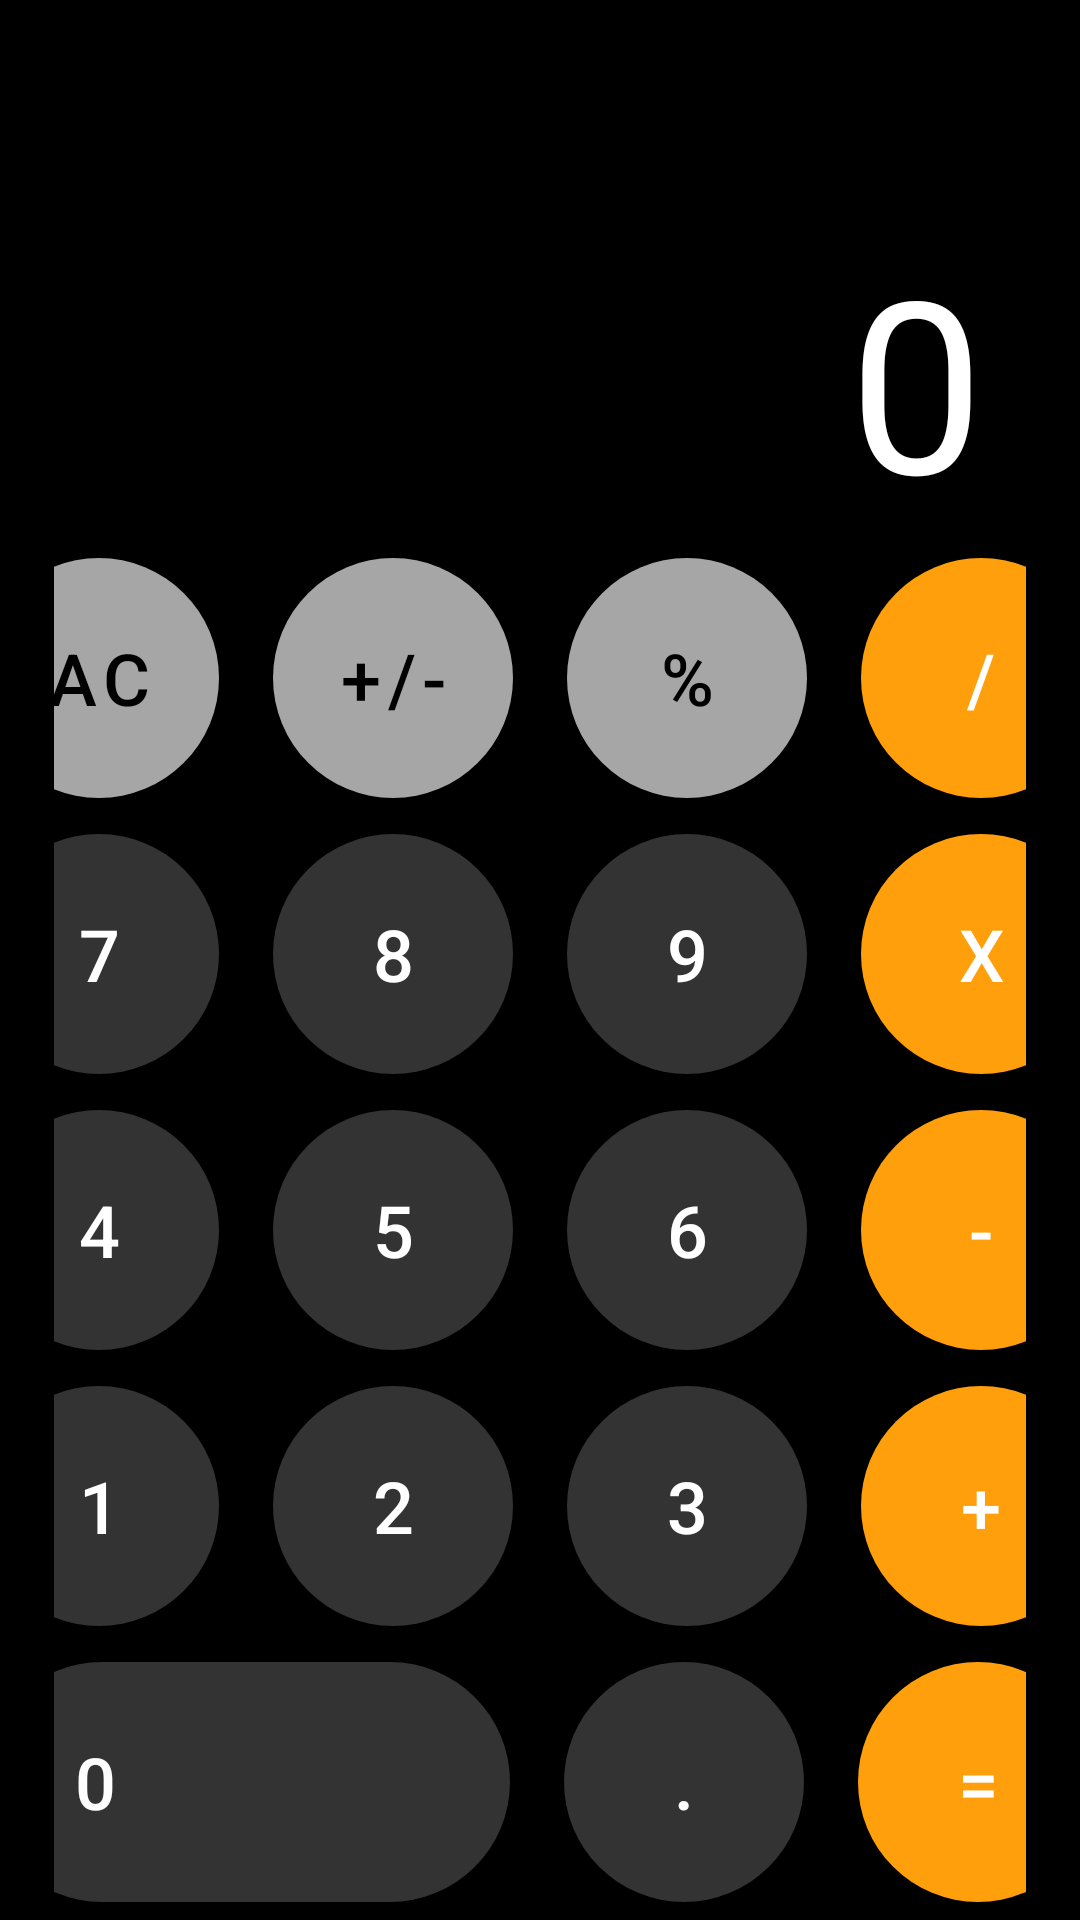

Android layout source for this screen:
<!-- AndroidManifest.xml: application theme Theme.Ho7 -->
<!-- res/layout/activity_main.xml -->
<?xml version="1.0" encoding="utf-8"?>
<androidx.constraintlayout.widget.ConstraintLayout xmlns:android="http://schemas.android.com/apk/res/android"
    xmlns:app="http://schemas.android.com/apk/res-auto"
    xmlns:tools="http://schemas.android.com/tools"
    android:layout_width="match_parent"
    android:layout_height="match_parent"
    android:background="@color/black"
    tools:context=".MainActivity">
    <Button
        android:visibility="gone"
        android:id="@+id/clickOnMe"
        app:layout_constraintTop_toTopOf="parent"
        android:layout_width="wrap_content"
        android:layout_height="wrap_content"
        app:layout_constraintStart_toStartOf="parent"
        app:layout_constraintEnd_toEndOf="parent"
        android:text="click on me!!"
        android:textStyle="bold"
        android:backgroundTint="@color/light_red"
        android:onClick="click0nme"
        >
 
    </Button>
    <FrameLayout

        app:layout_constraintTop_toTopOf="parent"
        android:layout_width="match_parent"
        android:layout_height="0dp"
        app:layout_constraintBottom_toTopOf="@id/container">

        <TextView
            android:id="@+id/result"
            android:ellipsize="end"
            android:maxLines="1"
            android:layout_marginHorizontal="32dp"
            android:layout_gravity="end|bottom"
            android:textColor="@color/white"
            android:layout_width="wrap_content"
            android:layout_height="wrap_content"
            android:text="@string/_0"
            android:textSize="80sp">

        </TextView>


    </FrameLayout>

    <LinearLayout
        android:id="@+id/container"
        app:layout_constraintBottom_toBottomOf="parent"
        android:layout_width="match_parent"
        android:orientation="vertical"
        android:layout_height="wrap_content">



        <LinearLayout
            android:paddingVertical="6dp"
            android:gravity="center"
            android:paddingHorizontal="18dp"
            android:orientation="horizontal"
            android:layout_width="match_parent"
            android:layout_height="wrap_content">

            <com.google.android.material.button.MaterialButton
                android:id="@+id/delete"
                style="@style/Gray.Button"
                android:text="AC"
                android:onClick="onNumberClick"
                >

            </com.google.android.material.button.MaterialButton>


            <com.google.android.material.button.MaterialButton
                android:onClick="onNumberClick"
                style="@style/Gray.Button"
                android:text="+/-"
                android:layout_marginHorizontal="18dp"
                >

            </com.google.android.material.button.MaterialButton>


            <com.google.android.material.button.MaterialButton
                android:onClick="onNumberClick"
                style="@style/Gray.Button"
                android:layout_marginEnd="18dp"
                android:text="%"
                >

            </com.google.android.material.button.MaterialButton>



            <com.google.android.material.button.MaterialButton
                android:onClick="onOperationClick"
                android:id="@+id/delenie"
                style="@style/Orange.Button"
                android:text="/"
                >

            </com.google.android.material.button.MaterialButton>

        </LinearLayout>


        <LinearLayout
            android:paddingVertical="6dp"
            android:gravity="center"
            android:paddingHorizontal="18dp"
            android:orientation="horizontal"
            android:layout_width="match_parent"
            android:layout_height="wrap_content">

            <com.google.android.material.button.MaterialButton
                style="@style/Gray.Dark.Button"
                android:text="@string/_7"
                android:id="@+id/seven"
                android:onClick="onNumberClick"
                >

            </com.google.android.material.button.MaterialButton>


            <com.google.android.material.button.MaterialButton
                android:id="@+id/eight"
                style="@style/Gray.Dark.Button"
                android:text="@string/_8"
                android:layout_marginHorizontal="18dp"
                android:onClick="onNumberClick"
                >

            </com.google.android.material.button.MaterialButton>


            <com.google.android.material.button.MaterialButton
                android:id="@+id/nine"
                style="@style/Gray.Dark.Button"
                android:layout_marginEnd="18dp"
                android:text="@string/_9"
                android:onClick="onNumberClick"
                >

            </com.google.android.material.button.MaterialButton>



            <com.google.android.material.button.MaterialButton
                android:id="@+id/umnozh"
                style="@style/Orange.Button"
                android:text="@string/x"
                android:onClick="onOperationClick"
                >

            </com.google.android.material.button.MaterialButton>

        </LinearLayout>



        <LinearLayout
            android:paddingVertical="6dp"
            android:gravity="center"
            android:paddingHorizontal="18dp"
            android:orientation="horizontal"
            android:layout_width="match_parent"
            android:layout_height="wrap_content">

            <com.google.android.material.button.MaterialButton
                android:id="@+id/four"
                style="@style/Gray.Dark.Button"
                android:text="@string/_4"
                android:onClick="onNumberClick"
                >

            </com.google.android.material.button.MaterialButton>


            <com.google.android.material.button.MaterialButton
                android:id="@+id/five"
                style="@style/Gray.Dark.Button"
                android:text="@string/_5"
                android:layout_marginHorizontal="18dp"
                android:onClick="onNumberClick"
                >

            </com.google.android.material.button.MaterialButton>


            <com.google.android.material.button.MaterialButton
                android:id="@+id/six"
                style="@style/Gray.Dark.Button"
                android:layout_marginEnd="18dp"
                android:text="@string/_6"
                android:onClick="onNumberClick"
                >

            </com.google.android.material.button.MaterialButton>



            <com.google.android.material.button.MaterialButton
                android:id="@+id/minus"
                style="@style/Orange.Button"
                android:text="@string/minus"
                android:onClick="onOperationClick"
                >

            </com.google.android.material.button.MaterialButton>

        </LinearLayout>

        <LinearLayout
            android:paddingVertical="6dp"
            android:gravity="center"
            android:paddingHorizontal="18dp"
            android:orientation="horizontal"
            android:layout_width="match_parent"
            android:layout_height="wrap_content">

            <com.google.android.material.button.MaterialButton
                android:id="@+id/one"
                style="@style/Gray.Dark.Button"
                android:text="@string/_1"
                android:onClick="onNumberClick"
                >

            </com.google.android.material.button.MaterialButton>


            <com.google.android.material.button.MaterialButton
                android:id="@+id/two"
                style="@style/Gray.Dark.Button"
                android:text="@string/_2"
                android:onClick="onNumberClick"
                android:layout_marginHorizontal="18dp"
                >

            </com.google.android.material.button.MaterialButton>


            <com.google.android.material.button.MaterialButton
                android:id="@+id/three"
                style="@style/Gray.Dark.Button"
                android:layout_marginEnd="18dp"
                android:text="@string/_3"
                android:onClick="onNumberClick"
                >

            </com.google.android.material.button.MaterialButton>



            <com.google.android.material.button.MaterialButton
                android:id="@+id/plus"
                style="@style/Orange.Button"
                android:text="@string/plus"
                android:onClick="onOperationClick"
                >

            </com.google.android.material.button.MaterialButton>

        </LinearLayout>



        <LinearLayout
            android:paddingVertical="6dp"
            android:gravity="center"
            android:paddingHorizontal="18dp"
            android:orientation="horizontal"
            android:layout_width="match_parent"
            android:layout_height="wrap_content">

            <com.google.android.material.button.MaterialButton
                android:id="@+id/zero"
                style="@style/Gray.Dark.Button"
                android:text="@string/_0"
                android:layout_width="176dp"
                android:paddingStart="30dp"
                android:paddingEnd="0dp"
                android:textAlignment="textStart"
                android:onClick="onNumberClick"
                >

            </com.google.android.material.button.MaterialButton>


            <com.google.android.material.button.MaterialButton
                android:onClick="onNumberClick"
                style="@style/Gray.Dark.Button"
                android:text="@string/dot"
                android:layout_marginHorizontal="18dp"
                >

            </com.google.android.material.button.MaterialButton>






            <com.google.android.material.button.MaterialButton

                android:id="@+id/ravno"
                style="@style/Orange.Button"
                android:text="@string/ravno"
                android:onClick="onOperationClick"

                >

            </com.google.android.material.button.MaterialButton>

        </LinearLayout>



    </LinearLayout>


</androidx.constraintlayout.widget.ConstraintLayout>
<!-- resources referenced by this layout -->
<resources>
  <color name="black">#FF000000</color>
  <color name="light_red">#E4465C</color>
  <color name="white">#FFFFFFFF</color>
  <string name="_0">0</string>
  <string name="_1">1</string>
  <string name="_2">2</string>
  <string name="_3">3</string>
  <string name="_4">4</string>
  <string name="_5">5</string>
  <string name="_6">6</string>
  <string name="_7">7</string>
  <string name="_8">8</string>
  <string name="_9">9</string>
  <string name="dot">.</string>
  <string name="minus">-</string>
  <string name="plus">+</string>
  <string name="ravno">=</string>
  <string name="x">X</string>
  <style name="Gray.Button" parent="Base.button">
          <item name="backgroundTint">@color/gray</item>
          <item name="android:textColor">@color/black</item>
  
  
  
      </style>
  <style name="Gray.Dark.Button" parent="Base.button">
          <item name="backgroundTint">@color/gray_dark</item>
          <item name="android:textColor">@color/white</item>
  
  
  
      </style>
  <style name="Orange.Button" parent="Base.button">
          <item name="backgroundTint">@color/orange</item>
          <item name="android:textColor">@color/white</item>
  
  
  
      </style>
  <style name="Theme.Ho7" parent="Theme.MaterialComponents.DayNight.DarkActionBar">
          
          <item name="colorPrimary">@color/purple_500</item>
          <item name="colorPrimaryVariant">@color/purple_700</item>
          <item name="colorOnPrimary">@color/white</item>
          
          <item name="colorSecondary">@color/teal_200</item>
          <item name="colorSecondaryVariant">@color/teal_700</item>
          <item name="colorOnSecondary">@color/black</item>
          
          <item name="android:statusBarColor">?attr/colorPrimaryVariant</item>
          
      </style>
  <style name="Base.button" parent="Widget.MaterialComponents.Button">
          <item name="android:layout_width">80dp</item>
          <item name="cornerRadius">200dp</item>
          <item name="android:textSize">24sp</item>
          <item name="android:insetTop">0dp</item>
          <item name="android:insetBottom">0dp</item>
          <item name="android:layout_height">80dp</item>
  
  
      </style>
  <color name="gray">#A5A6A5</color>
  <color name="gray_dark">#333333</color>
  <color name="orange">#FF9F0C</color>
  <color name="purple_500">#FF6200EE</color>
  <color name="purple_700">#FF3700B3</color>
  <color name="teal_200">#FF03DAC5</color>
  <color name="teal_700">#FF018786</color>
</resources>
